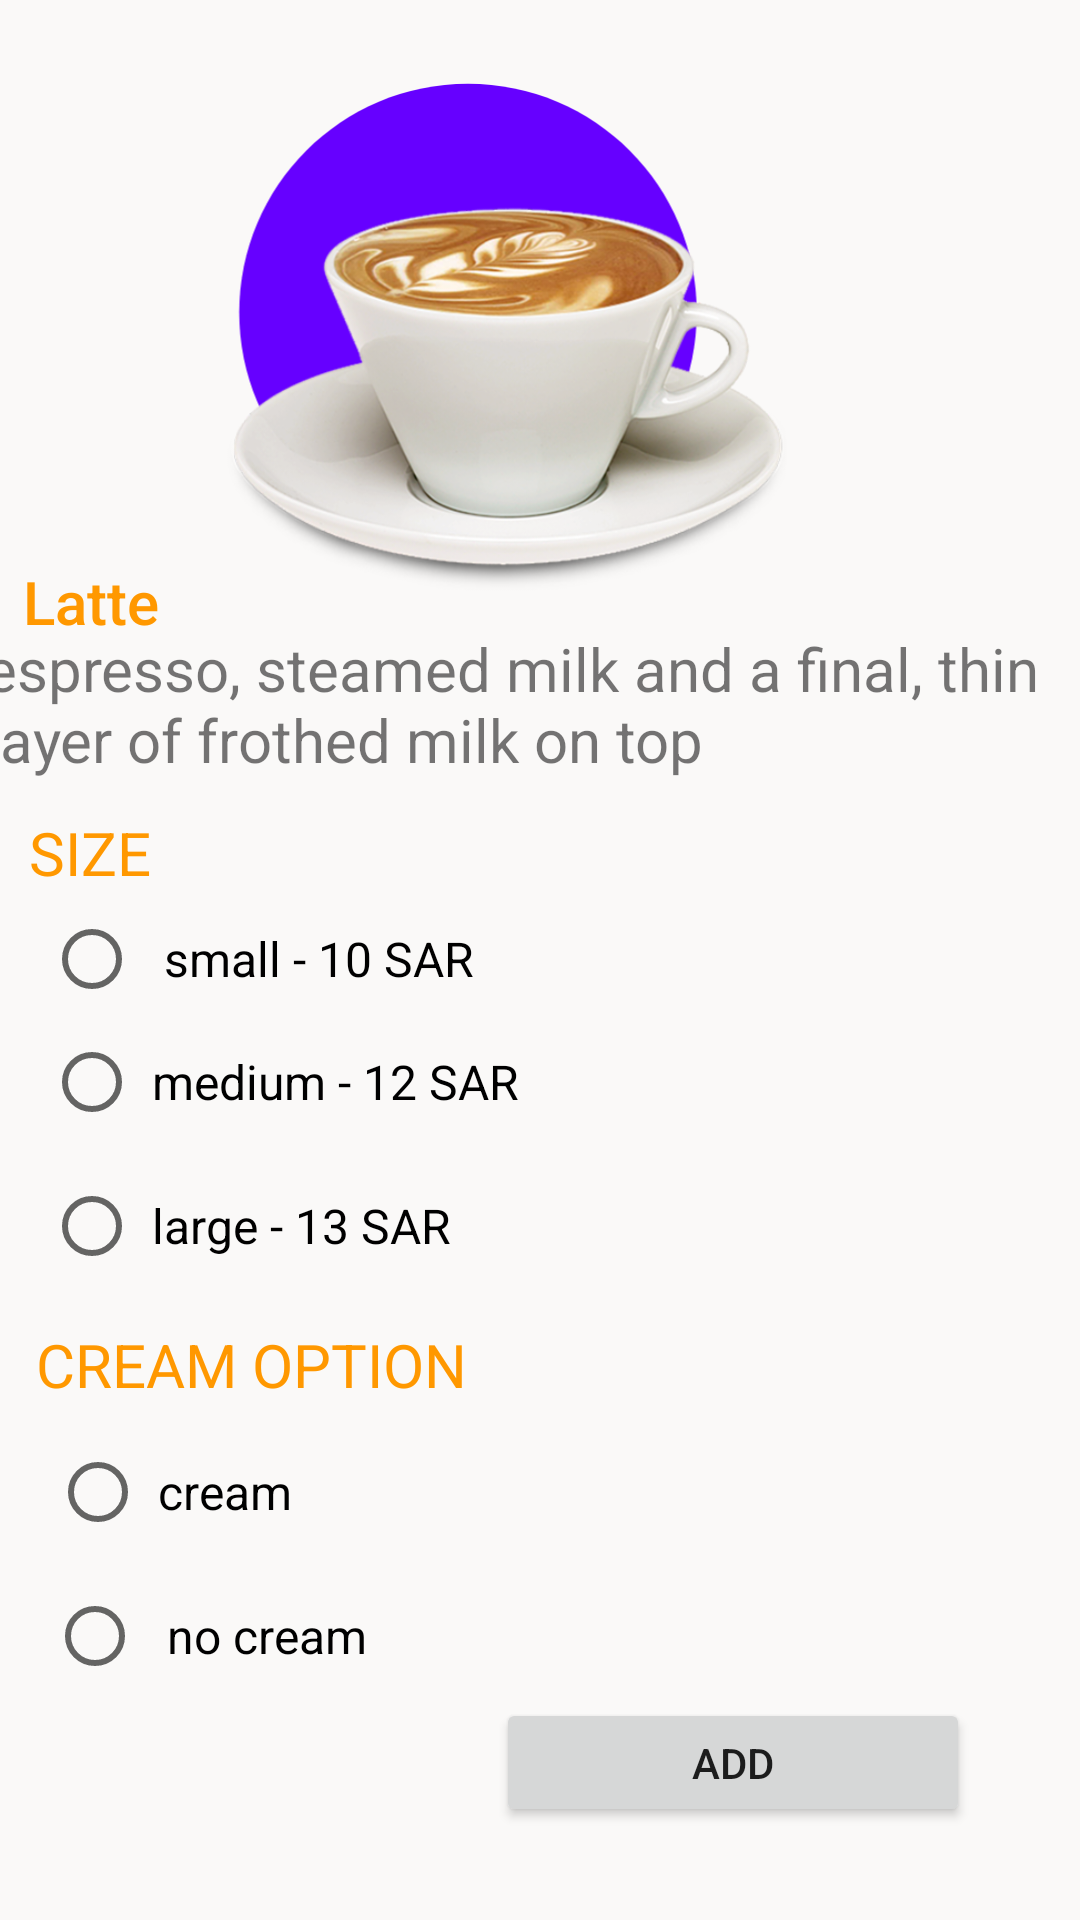

Android layout source for this screen:
<!-- AndroidManifest.xml: application theme Theme.JavaSip -->
<!-- res/layout/activity_latte.xml -->
<?xml version="1.0" encoding="utf-8"?>
<androidx.constraintlayout.widget.ConstraintLayout xmlns:android="http://schemas.android.com/apk/res/android"
    xmlns:app="http://schemas.android.com/apk/res-auto"
    xmlns:tools="http://schemas.android.com/tools"
    android:layout_width="match_parent"
    android:layout_height="match_parent"
    android:background="#FAF9F8"
    tools:context=".LatteActivity">

    <ImageView
        android:id="@+id/imageView6"
        android:layout_width="202dp"
        android:layout_height="183dp"
        app:layout_constraintBottom_toBottomOf="parent"
        app:layout_constraintEnd_toEndOf="parent"
        app:layout_constraintHorizontal_bias="0.348"
        app:layout_constraintStart_toStartOf="parent"
        app:layout_constraintTop_toTopOf="parent"
        app:layout_constraintVertical_bias="0.028"
        app:srcCompat="@drawable/baseline_circle_24" />

    <ImageView
        android:id="@+id/imageView4"
        android:layout_width="222dp"
        android:layout_height="239dp"
        android:layout_marginStart="61dp"
        android:layout_marginTop="16dp"
        android:layout_marginEnd="82dp"
        android:layout_marginBottom="444dp"
        app:layout_constraintBottom_toBottomOf="parent"
        app:layout_constraintEnd_toEndOf="parent"
        app:layout_constraintHorizontal_bias="0.717"
        app:layout_constraintStart_toStartOf="parent"
        app:layout_constraintTop_toTopOf="parent"
        app:layout_constraintVertical_bias="0.062"
        app:srcCompat="@drawable/latte" />


    <RadioGroup
        android:id="@+id/radioGroup"
        android:layout_width="214dp"
        android:layout_height="125dp"
        android:layout_centerInParent="true"
        android:layout_gravity="center"
        android:gravity="center"
        app:layout_constraintBottom_toBottomOf="parent"
        app:layout_constraintEnd_toEndOf="parent"
        app:layout_constraintHorizontal_bias="0.052"
        app:layout_constraintStart_toStartOf="parent"
        app:layout_constraintTop_toTopOf="parent"
        app:layout_constraintVertical_bias="0.592">


        <RadioButton
            android:id="@+id/small"
            android:layout_width="200dp"
            android:layout_height="34dp"
            android:layout_gravity="center"
            android:checked="false"
            android:onClick="RadioButtonClicked"
            android:padding="4dp"
            android:text=" small - 10 SAR"
            android:textAlignment="textStart"
            android:textSize="16sp" />

        <RadioButton
            android:id="@+id/medium"
            android:layout_width="200dp"
            android:layout_height="48dp"
            android:layout_gravity="center"
            android:checked="false"
            android:onClick="RadioButtonClicked"
            android:padding="4dp"
            android:text="medium - 12 SAR"
            android:textAlignment="textStart"
            android:textSize="16sp" />


        <RadioButton
            android:id="@+id/large"
            android:layout_width="200dp"
            android:layout_height="48dp"
            android:layout_gravity="center"
            android:checked="false"
            android:onClick="RadioButtonClicked"
            android:padding="4dp"
            android:text="large - 13 SAR"
            android:textAlignment="textStart"
            android:textSize="16sp" />

    </RadioGroup>


    <RadioGroup
        android:id="@+id/radioGroup2"
        android:layout_width="174dp"
        android:layout_height="106dp"
        android:layout_centerInParent="true"
        android:layout_gravity="center"
        android:gravity="center"
        app:layout_constraintBottom_toBottomOf="parent"
        app:layout_constraintEnd_toEndOf="parent"
        app:layout_constraintHorizontal_bias="0.062"
        app:layout_constraintStart_toStartOf="parent"
        app:layout_constraintTop_toTopOf="parent"
        app:layout_constraintVertical_bias="0.877">



        <RadioButton
            android:id="@+id/cream"
            android:onClick="RadioButtonClicked2"
            android:layout_width="164dp"
            android:layout_height="48dp"
            android:layout_gravity="center"
            android:checked="false"
            android:padding="4dp"
            android:text="cream"
            android:textAlignment="textStart"
            android:textSize="16sp" />

        <RadioButton
            android:id="@+id/nocream"
            android:onClick="RadioButtonClicked2"
            android:layout_width="166dp"
            android:layout_height="48dp"
            android:layout_gravity="center"
            android:checked="false"
            android:padding="4dp"
            android:text=" no cream"
            android:textAlignment="textStart"
            android:textSize="16sp" />
    </RadioGroup>


    <TextView
        android:id="@+id/textView4"
        android:layout_width="377dp"
        android:layout_height="50dp"
        android:fontFamily="sans-serif"
        android:text="espresso, steamed milk and a final, thin layer of frothed milk on top"
        android:textAllCaps="false"
        android:textSize="20sp"
        app:layout_constraintBottom_toBottomOf="parent"
        app:layout_constraintEnd_toEndOf="parent"
        app:layout_constraintHorizontal_bias="0.323"
        app:layout_constraintStart_toStartOf="parent"
        app:layout_constraintTop_toTopOf="parent"
        app:layout_constraintVertical_bias="0.355" />

    <TextView
        android:id="@+id/editTextTextPersonName"
        android:layout_width="wrap_content"
        android:layout_height="wrap_content"
        android:ems="10"
        android:fontFamily="sans-serif-medium"
        android:inputType="textPersonName"
        android:text="Latte"
        android:textAllCaps="true"
        android:textColor="#FF9800"
        android:textSize="20sp"
        app:layout_constraintBottom_toBottomOf="parent"
        app:layout_constraintEnd_toEndOf="parent"
        app:layout_constraintHorizontal_bias="0.062"
        app:layout_constraintStart_toStartOf="parent"
        app:layout_constraintTop_toTopOf="parent"
        app:layout_constraintVertical_bias="0.305" />

    <TextView
        android:id="@+id/textView5"
        android:layout_width="63dp"
        android:layout_height="26dp"
        android:text="size"
        android:textAllCaps="true"
        android:textColor="#FF9800"
        android:textSize="20sp"
        app:layout_constraintBottom_toBottomOf="parent"
        app:layout_constraintEnd_toEndOf="parent"
        app:layout_constraintHorizontal_bias="0.032"
        app:layout_constraintStart_toStartOf="parent"
        app:layout_constraintTop_toTopOf="parent"
        app:layout_constraintVertical_bias="0.441" />

    <TextView
        android:id="@+id/textView6"
        android:layout_width="wrap_content"
        android:layout_height="wrap_content"
        android:text="cream option"
        android:textAllCaps="true"
        android:textColor="#FF9800"
        android:textSize="20sp"
        app:layout_constraintBottom_toBottomOf="parent"
        app:layout_constraintEnd_toEndOf="parent"
        app:layout_constraintHorizontal_bias="0.056"
        app:layout_constraintStart_toStartOf="parent"
        app:layout_constraintTop_toTopOf="parent"
        app:layout_constraintVertical_bias="0.72" />

    <Button
        android:id="@+id/addCoffeeBtn"
        android:layout_width="158dp"
        android:layout_height="43dp"
        android:text="ADD"
        app:layout_constraintBottom_toBottomOf="parent"
        app:layout_constraintEnd_toEndOf="parent"
        app:layout_constraintHorizontal_bias="0.819"
        app:layout_constraintStart_toStartOf="parent"
        app:layout_constraintTop_toTopOf="parent"
        app:layout_constraintVertical_bias="0.948" />
</androidx.constraintlayout.widget.ConstraintLayout>
<!-- resources referenced by this layout -->
<resources>
  <!-- drawable baseline_circle_24 (drawable) -->
  <vector android:height="24dp" android:tint="#6600FF"
      android:viewportHeight="24" android:viewportWidth="24"
      android:width="24dp" xmlns:android="http://schemas.android.com/apk/res/android">
      <path android:fillColor="@android:color/white" android:pathData="M12,2C6.47,2 2,6.47 2,12s4.47,10 10,10 10,-4.47 10,-10S17.53,2 12,2z"/>
  </vector>
  <!-- drawable latte: png bitmap (drawable, 193123 bytes) -->
  <style name="Theme.JavaSip" parent="Theme.MaterialComponents.DayNight.DarkActionBar">
          
          <item name="colorPrimary">@color/purple_500</item>
          <item name="colorPrimaryVariant">@color/purple_700</item>
          <item name="colorOnPrimary">@color/white</item>
          
          <item name="colorSecondary">@color/teal_200</item>
          <item name="colorSecondaryVariant">@color/teal_700</item>
          <item name="colorOnSecondary">@color/black</item>
          
          <item name="android:statusBarColor">?attr/colorPrimaryVariant</item>
          
      </style>
  <!-- not gathered from this repository: default colours our renderer supplied (Android Studio template values) -->
  <color name="purple_500">#FF6200EE</color>
  <color name="purple_700">#FF3700B3</color>
  <color name="teal_200">#FF03DAC5</color>
  <color name="teal_700">#FF018786</color>
  <color name="black">#FF000000</color>
  <color name="white">#FFFFFFFF</color>
</resources>
